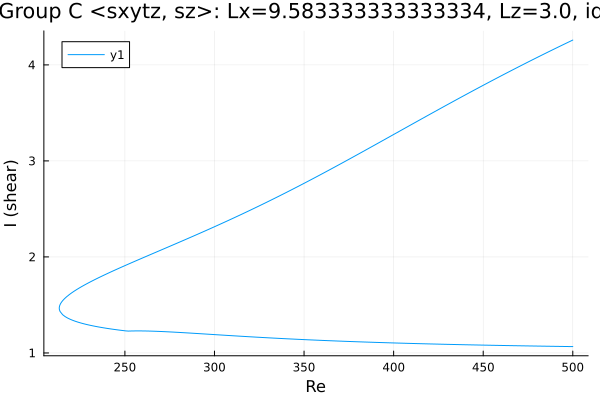

Source data for this figure (header and first rows):
Re, shear
500.0, 4.259
500, 4.258
498.6, 4.246
497.2, 4.233
495.7, 4.221
494.3, 4.208
492.9, 4.195
491.5, 4.182
490.1, 4.169
488.7, 4.156
487.3, 4.144
485.8, 4.131
484.4, 4.117
483, 4.104
481.6, 4.091
480.2, 4.078
478.8, 4.065
477.4, 4.052
476, 4.038
474.5, 4.025
473.1, 4.012
471.7, 3.998
470.3, 3.985
468.9, 3.971
467.5, 3.958
466.1, 3.944
464.6, 3.931
463.2, 3.917
461.8, 3.903
460.4, 3.889
459, 3.876
457.6, 3.862
456.2, 3.848
454.7, 3.834
453.3, 3.82
451.9, 3.806
450.5, 3.792
449.1, 3.778
447.7, 3.764
446.3, 3.75
444.8, 3.736
443.4, 3.722
442, 3.708
440.6, 3.693
439.2, 3.679
437.8, 3.665
436.4, 3.65
434.9, 3.636
433.5, 3.622
432.1, 3.607
430.7, 3.593
429.3, 3.578
427.9, 3.564
426.5, 3.549
425, 3.535
423.6, 3.52
422.2, 3.506
420.8, 3.491
419.4, 3.476
418, 3.462
... 416 more rows
